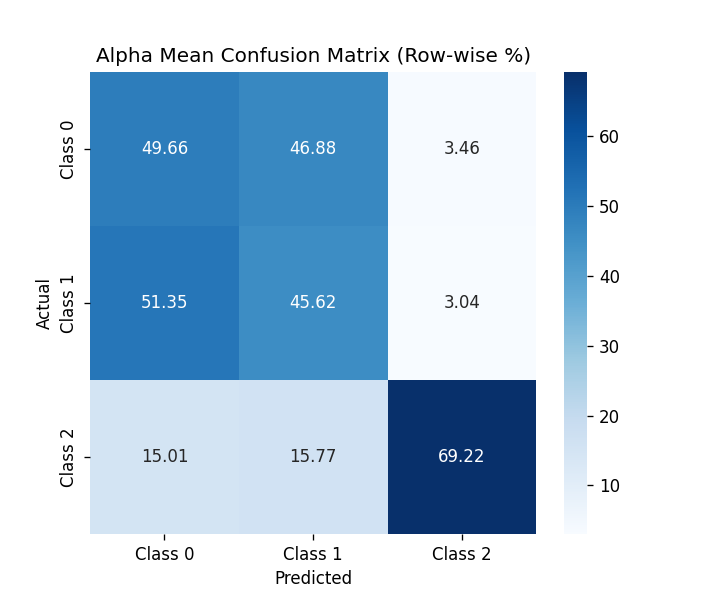

The file beside this chart, header and first rows:
, Class 0, Class 1, Class 2
Class 0, 49.66, 46.88, 3.457
Class 1, 51.35, 45.62, 3.035
Class 2, 15.01, 15.77, 69.22
